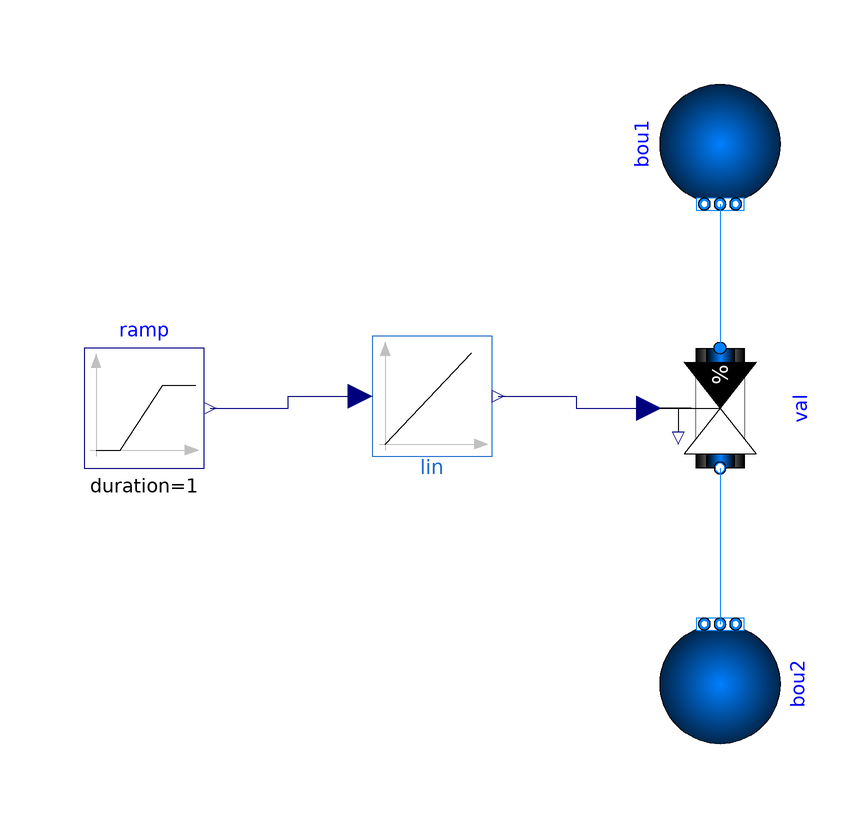

The component connection diagram of the Modelica model below, drawn from its own Placement and Line annotations.

model LinearizerValidation
  extends Modelica.Icons.Example;

    package Medium = ProsNet.Media.Water;

  ProsNet.Fluid.Sources.Boundary_pT bou1(redeclare package Medium = Medium,
    p=200000,
    nPorts=1)   annotation (Placement(visible=true, transformation(
        origin={20,44},
        extent={{10,-10},{-10,10}},
        rotation=90)));
  ProsNet.Fluid.Sources.Boundary_pT bou2(redeclare package Medium = Medium,
    p=100000,
    nPorts=1)   annotation (Placement(visible=true, transformation(
        origin={20,-46},
        extent={{-10,10},{10,-10}},
        rotation=90)));
  Modelica.Blocks.Sources.Ramp ramp(
    height=1,
    duration=1,
    offset=0)
    annotation (Placement(transformation(extent={{-86,-10},{-66,10}})));
  ProsNet.Fluid.Valves.TwoWayEqualPercentage val(redeclare package Medium = Medium,
    m_flow_nominal=0.3586,
    CvData=ProsNet.Fluid.Types.CvTypes.Kv,
      Kv=2.5,
    use_inputFilter=false,
    l=2e-3)   annotation (Placement(transformation(
        extent={{10,-10},{-10,10}},
        rotation=90,
        origin={20,0})));
  Linearizer lin(redeclare Data.Linearizer.EqualPercentage cha)
    annotation (Placement(transformation(extent={{-38,-8},{-18,12}})));
equation
  connect(bou1.ports[1], val.port_a)
    annotation (Line(points={{20,34},{20,10}}, color={0,127,255}));
  connect(val.port_b, bou2.ports[1])
    annotation (Line(points={{20,-10},{20,-36}}, color={0,127,255}));
  connect(ramp.y, lin.kappa) annotation (Line(points={{-65,0},{-52,0},{-52,2},
          {-40,2}}, color={0,0,127}));
  connect(lin.op, val.y)
    annotation (Line(points={{-17,2},{-4,2},{-4,0},{8,0}}, color={0,0,127}));
  annotation (Icon(coordinateSystem(preserveAspectRatio=false)), Diagram(
        coordinateSystem(preserveAspectRatio=false)),
    Documentation(info="<html>
<p>Test model for linearizer acting on a valve with equal-percentage inherent characteristic.</p>
<p><br>The mass flow through the valve must change linearly with the ramp despite non-linear inherent characteristic of the valve. The ramp signal represents a changing non-dimensional flow coefficient: zero input corresponds to a fully closed valve, one to a fully opened valve.</p>
</html>"));
end LinearizerValidation;